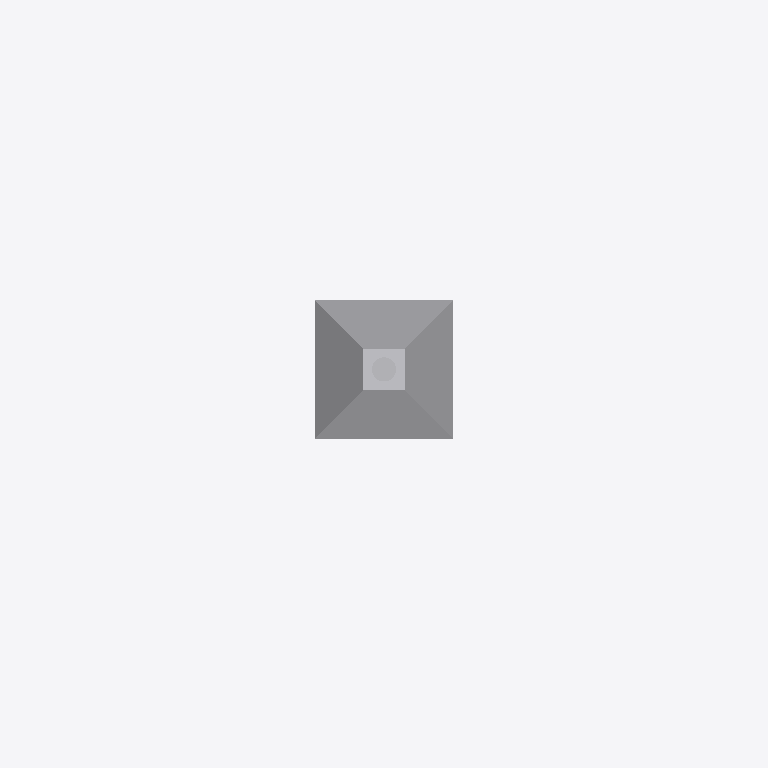
Plan cut of the same IFC building model at storey 'Port De Barcelona' (level 0.00 m, cut at 1.40 m), seen from above with north up, elements coloured by IFC class: 1 other element (light grey). Cut surfaces are drawn darker.
Extent 1.5 m × 2.0 m × 7.7 m (x, y, z). Storeys (1): Port De Barcelona at 0.00 m. Elements (1): 1 IfcFlowTerminal.

HEADER;
FILE_DESCRIPTION(('ViewDefinition [CoordinationView_V2.0]'),'2;1');
FILE_NAME('','',(''),(''),'','','');
FILE_SCHEMA(('IFC2X3'));
ENDSEC;
DATA;
#105=IFCPROJECT('34UKVHeH5CHvrwyycS_2aZ',$,'Port De Barcelona',$,$,'Port De Barcelona','Port De Barcelona',(#97),#92);
#130=IFCSITE('34UKVHeH5CHvrwyycS_2aX',$,'Default',$,$,#127,$,$,.ELEMENT.,(42,21,31,181945),(-71,-3,-24,-263305),0.0,$,$);
#115=IFCBUILDING('34UKVHeH5CHvrwyycS_2aY',$,'Port De Barcelona',$,$,#32,$,'Port De Barcelona',.ELEMENT.,$,$,$);
#124=IFCBUILDINGSTOREY('34UKVHeH5CHvrwyybZ1_NS',$,'Port De Barcelona',$,'Level:8mm Head',#122,$,'Port De Barcelona',.ELEMENT.,0.0);
#3990=IFCFLOWTERMINAL('17o7wfm2n4wgtEkqv$Rehj',$,'APBCN-URB-MOB-Farola_Baculo_Simple_Solar:Tipo1:238017',$,'APBCN-URB-MOB-Farola_Baculo_Simple_Solar:Tipo1',#3988,#3983,'238017');
ENDSEC;
